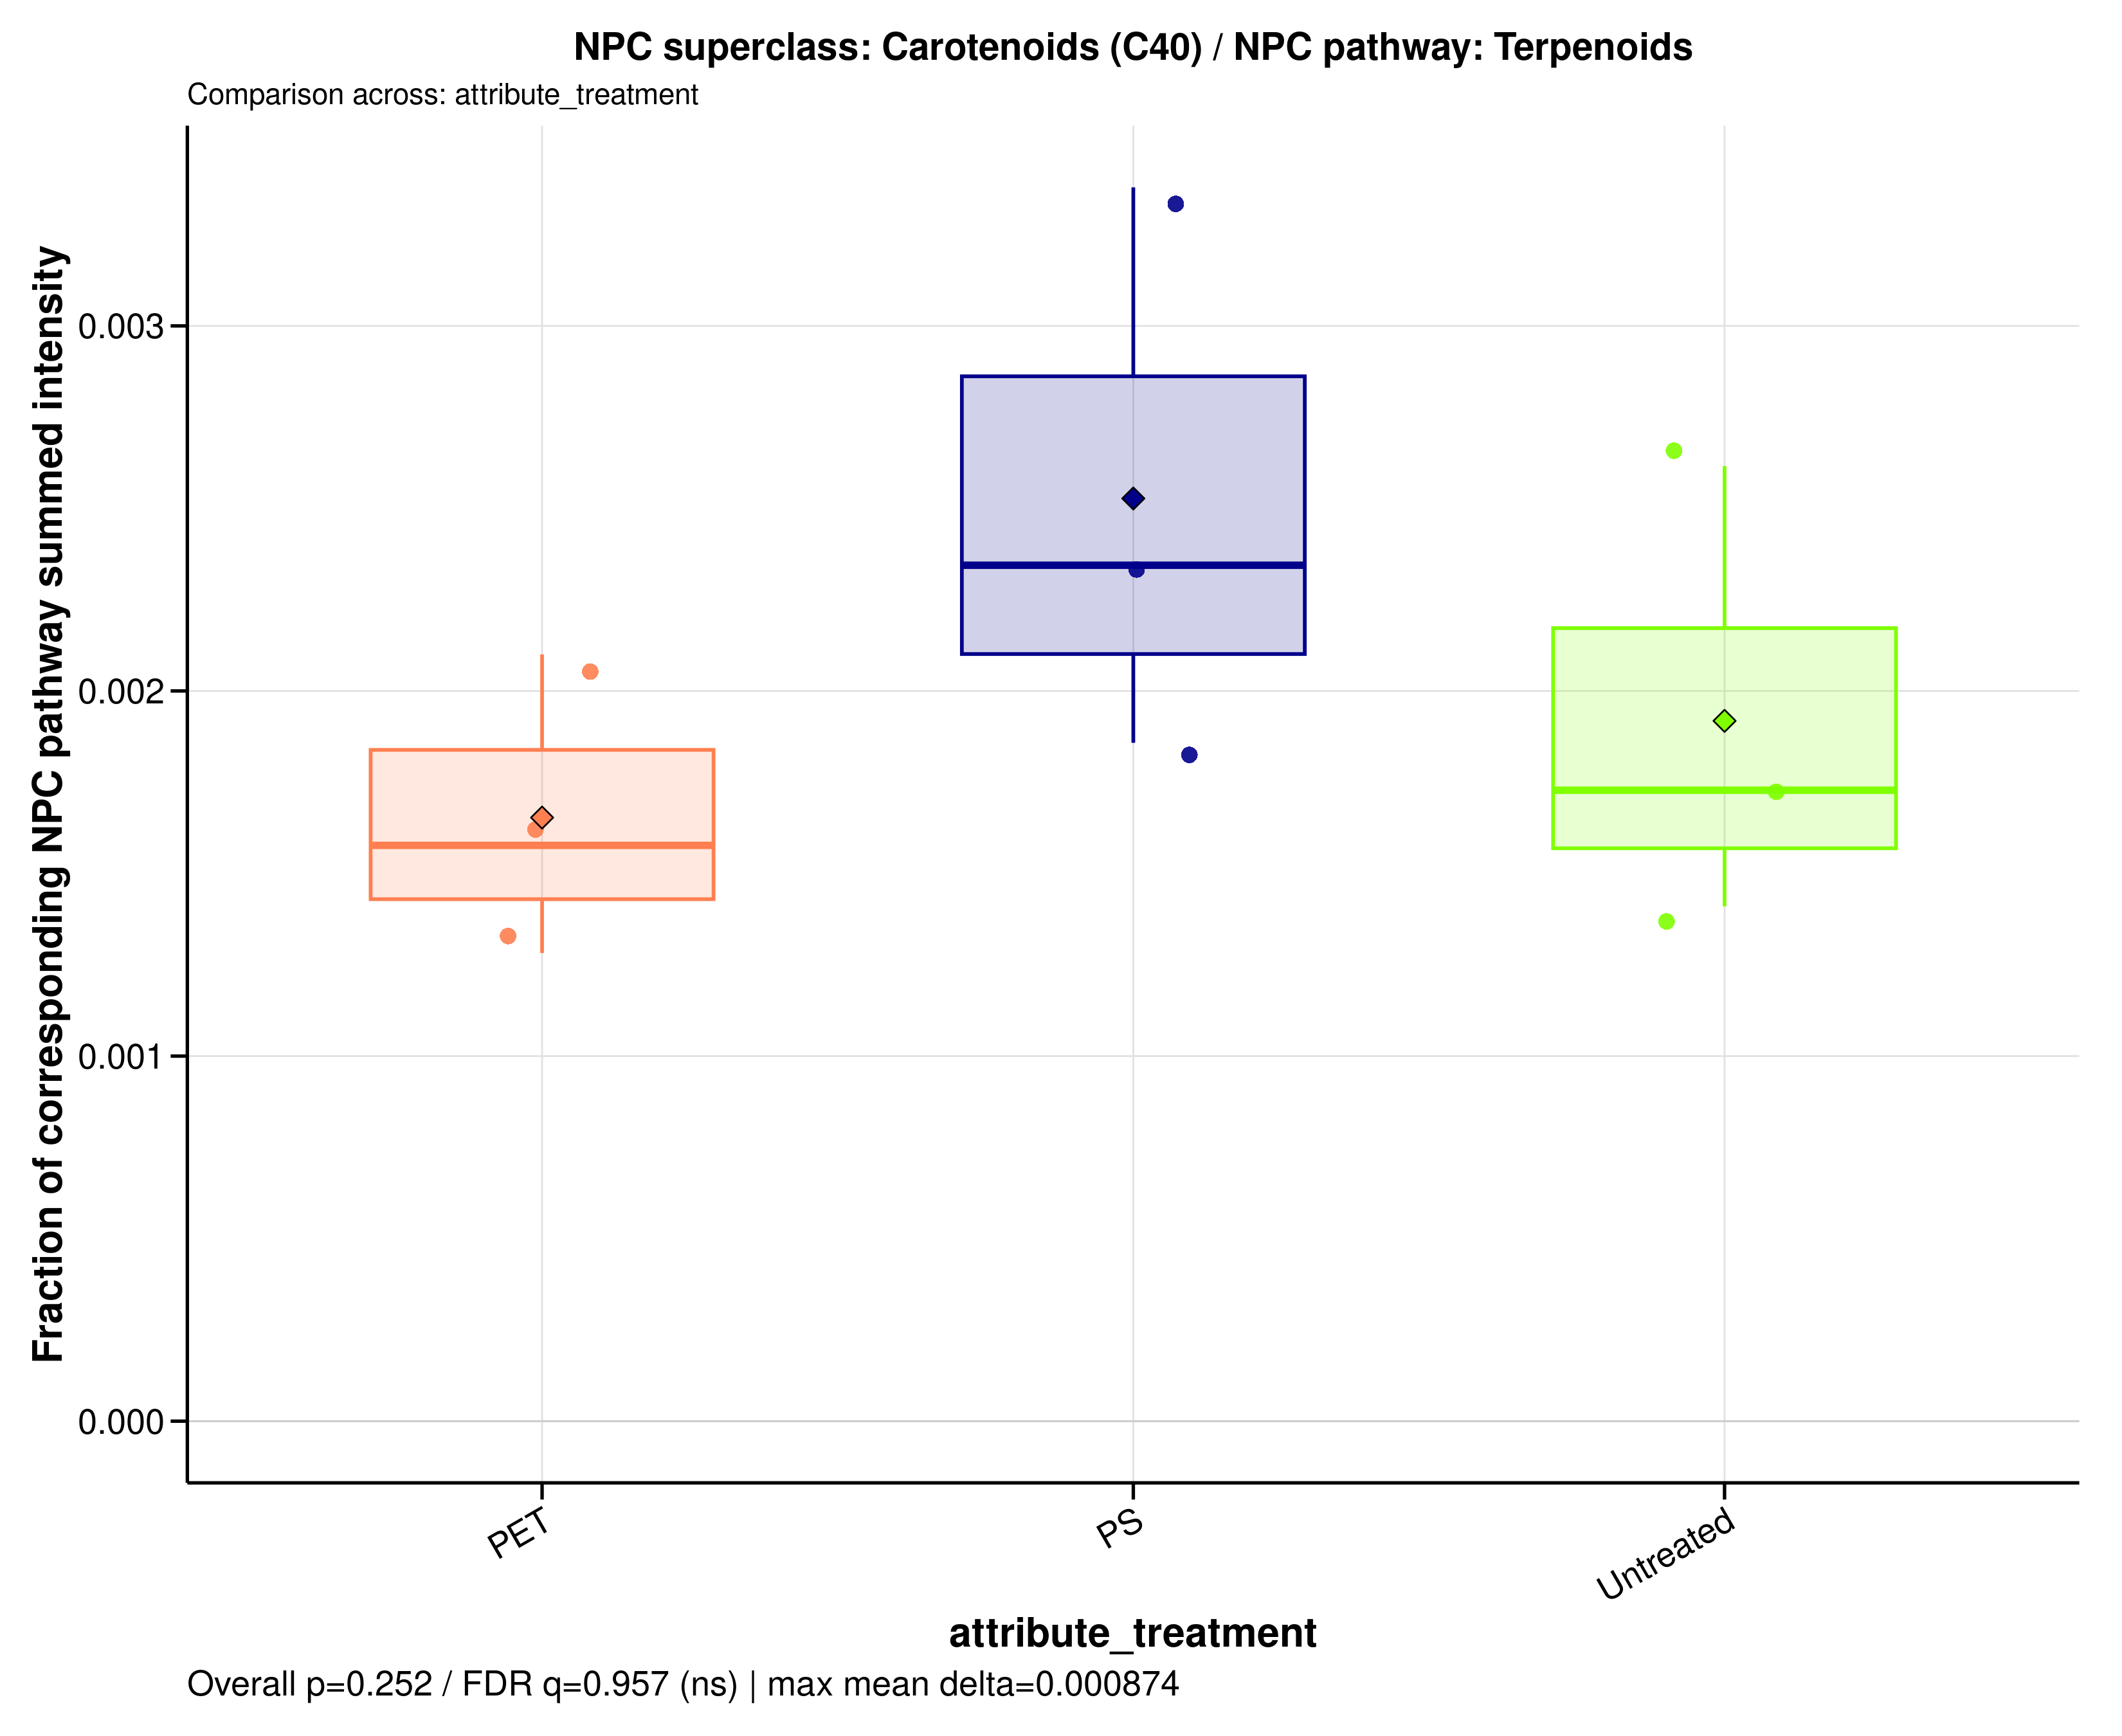

The table this chart was drawn from, first rows:
sample_id	group	data_source	numerator_level	numerator_term	numerator_class	denominator_level	denominator_term	npc_pathway	npc_superclass	npc_class	ratio_label	ratio_plot_label	numerator_n_features	denominator_n_features	numerator_summed_intensity	denominator_summed_intensity	ratio	npc_overall_test	npc_overall_p_value	npc_overall_q_value	npc_overall_significance	npc_max_mean_difference	npc_max_median_difference
MDM_160526_PET100	PET	raw	superclass	Carotenoids (C40)	Apocarotenoids (β-) | Cannabinoids | Car…	pathway	Terpenoids	Terpenoids	Carotenoids (C40)	Apocarotenoids (β-) | Cannabinoids | Car…	NPC superclass: Carotenoids (C40) / NPC …	Carotenoids (C40)	11	328	26083424	12419174724	0.0021	kruskal_wallis	0.2521	0.9565	ns	0.000874	0.0007673
MDM_160526_PS100	PS	raw	superclass	Carotenoids (C40)	Apocarotenoids (β-) | Cannabinoids | Car…	pathway	Terpenoids	Terpenoids	Carotenoids (C40)	Apocarotenoids (β-) | Cannabinoids | Car…	NPC superclass: Carotenoids (C40) / NPC …	Carotenoids (C40)	11	328	28913654	12332953385	0.002344	kruskal_wallis	0.2521	0.9565	ns	0.000874	0.0007673
MDM_160526_untreated	Untreated	raw	superclass	Carotenoids (C40)	Apocarotenoids (β-) | Cannabinoids | Car…	pathway	Terpenoids	Terpenoids	Carotenoids (C40)	Apocarotenoids (β-) | Cannabinoids | Car…	NPC superclass: Carotenoids (C40) / NPC …	Carotenoids (C40)	11	328	36000000	13761025228	0.002616	kruskal_wallis	0.2521	0.9565	ns	0.000874	0.0007673
MDM_A_190626_PET100	PET	raw	superclass	Carotenoids (C40)	Apocarotenoids (β-) | Cannabinoids | Car…	pathway	Terpenoids	Terpenoids	Carotenoids (C40)	Apocarotenoids (β-) | Cannabinoids | Car…	NPC superclass: Carotenoids (C40) / NPC …	Carotenoids (C40)	11	328	32259295	25155865783	0.001282	kruskal_wallis	0.2521	0.9565	ns	0.000874	0.0007673
MDM_A_190626_PS100	PS	raw	superclass	Carotenoids (C40)	Apocarotenoids (β-) | Cannabinoids | Car…	pathway	Terpenoids	Terpenoids	Carotenoids (C40)	Apocarotenoids (β-) | Cannabinoids | Car…	NPC superclass: Carotenoids (C40) / NPC …	Carotenoids (C40)	11	328	28888058	8548257804	0.003379	kruskal_wallis	0.2521	0.9565	ns	0.000874	0.0007673
MDM_A_190626_untreated	Untreated	raw	superclass	Carotenoids (C40)	Apocarotenoids (β-) | Cannabinoids | Car…	pathway	Terpenoids	Terpenoids	Carotenoids (C40)	Apocarotenoids (β-) | Cannabinoids | Car…	NPC superclass: Carotenoids (C40) / NPC …	Carotenoids (C40)	11	328	18269928	10571590524	0.001728	kruskal_wallis	0.2521	0.9565	ns	0.000874	0.0007673
MDM_B_190626_PET100	PET	raw	superclass	Carotenoids (C40)	Apocarotenoids (β-) | Cannabinoids | Car…	pathway	Terpenoids	Terpenoids	Carotenoids (C40)	Apocarotenoids (β-) | Cannabinoids | Car…	NPC superclass: Carotenoids (C40) / NPC …	Carotenoids (C40)	11	328	20358063	12908450200	0.001577	kruskal_wallis	0.2521	0.9565	ns	0.000874	0.0007673
MDM_B_190626_PS100	PS	raw	superclass	Carotenoids (C40)	Apocarotenoids (β-) | Cannabinoids | Car…	pathway	Terpenoids	Terpenoids	Carotenoids (C40)	Apocarotenoids (β-) | Cannabinoids | Car…	NPC superclass: Carotenoids (C40) / NPC …	Carotenoids (C40)	11	328	23285123	12532100095	0.001858	kruskal_wallis	0.2521	0.9565	ns	0.000874	0.0007673
MDM_B_190626_untreated	Untreated	raw	superclass	Carotenoids (C40)	Apocarotenoids (β-) | Cannabinoids | Car…	pathway	Terpenoids	Terpenoids	Carotenoids (C40)	Apocarotenoids (β-) | Cannabinoids | Car…	NPC superclass: Carotenoids (C40) / NPC …	Carotenoids (C40)	11	328	17227166	12215863241	0.00141	kruskal_wallis	0.2521	0.9565	ns	0.000874	0.0007673
